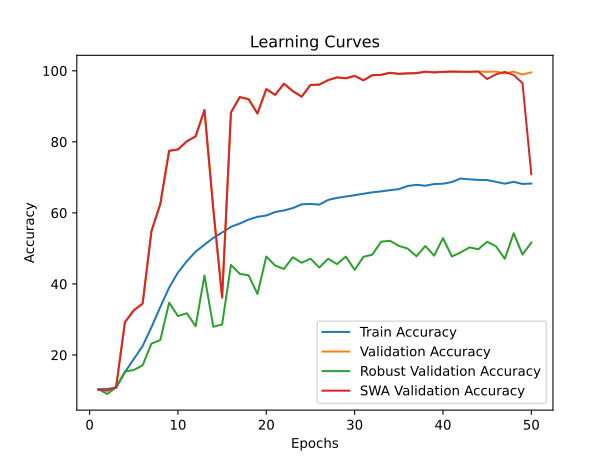

The table this chart was drawn from, first rows:
time; train_accuracy; train_loss; valid_accuracy; valid_loss; valid_accuracy_robust; valid_accuracy_swa; valid_accuracy_robust_swa
217,4123; 10,3575; 2,3146; 10,2250; 2,3018; 10,3966; 10,2250; 10,3966
432,6033; 10,4763; 2,3570; 10,0100; 2,3084; 9,0345; 10,0100; 9,0345
659,5530; 10,7513; 2,3713; 10,9800; 2,2826; 10,9483; 10,9800; 10,9483
879,0255; 15,1687; 2,2496; 29,2550; 1,7922; 15,3621; 29,2550; 15,3621
1095,8439; 18,8700; 2,2025; 32,5750; 1,8504; 15,7931; 32,5750; 15,7931
1310,6431; 22,5250; 2,1565; 34,4550; 1,8727; 17,1034; 34,4550; 17,1034
1527,8370; 27,8200; 2,0872; 54,8550; 1,3002; 23,2069; 54,8550; 23,2069
1741,1399; 33,5075; 2,0170; 62,4800; 1,2553; 24,2069; 62,4800; 24,2069
1954,1608; 38,9650; 1,9409; 77,4650; 0,7991; 34,7414; 77,4650; 34,7414
2173,9373; 43,2250; 1,8778; 77,8550; 0,7799; 30,9655; 77,8550; 30,9655
2391,5892; 46,3725; 1,8323; 80,1450; 0,6629; 31,7414; 80,1450; 31,7414
2610,0631; 49,0938; 1,7897; 81,5400; 0,6389; 28,1034; 81,5400; 28,1034
2825,2241; 51,0500; 1,7579; 88,9500; 0,4640; 42,3621; 88,9500; 42,3621
3041,7830; 52,9725; 1,7327; 61,1250; 1,3119; 27,9483; 61,1250; 27,9483
3255,5409; 54,4838; 1,7076; 36,2000; 2,0612; 28,6034; 36,2000; 28,6034
3470,1336; 56,0825; 1,6798; 88,2700; 0,4642; 45,3621; 88,2700; 45,3621
3685,9160; 57,0087; 1,6648; 92,5900; 0,3409; 42,8448; 92,5900; 42,8448
3904,7884; 58,1238; 1,6498; 91,9900; 0,3316; 42,4310; 91,9900; 42,4310
4116,4583; 58,8975; 1,6357; 87,9700; 0,4481; 37,1724; 87,9700; 37,1724
4329,6472; 59,2537; 1,6323; 94,8350; 0,2647; 47,7241; 94,8350; 47,7241
4544,5810; 60,2512; 1,6194; 93,2100; 0,3747; 45,1724; 93,2100; 45,1724
4758,0195; 60,6900; 1,6113; 96,3550; 0,2037; 44,2241; 96,3550; 44,2241
4969,4357; 61,3625; 1,5983; 94,2750; 0,2888; 47,5172; 94,2750; 47,5172
5185,0526; 62,4000; 1,5800; 92,7050; 0,3316; 45,9655; 92,7050; 45,9655
5399,5196; 62,5100; 1,5847; 95,9950; 0,2133; 47,1207; 95,9950; 47,1207
5615,5323; 62,3350; 1,5848; 96,1050; 0,4200; 44,6207; 96,1050; 44,6207
5831,7690; 63,6512; 1,5644; 97,3650; 0,2082; 47,0862; 97,3650; 47,0862
6044,8465; 64,2175; 1,5537; 98,1400; 0,1581; 45,5862; 98,1400; 45,5862
6259,0012; 64,6112; 1,5472; 97,8800; 0,1993; 47,6897; 97,8800; 47,6897
6473,8191; 64,9750; 1,5431; 98,5650; 0,1559; 43,9828; 98,5650; 43,9828
6689,5833; 65,3838; 1,5400; 97,3150; 0,2470; 47,6379; 97,3150; 47,6379
6908,8918; 65,7938; 1,5312; 98,7550; 0,1614; 48,2414; 98,7550; 48,2414
7125,2397; 66,0487; 1,5306; 98,8450; 0,1462; 51,8966; 98,8450; 51,8966
7344,0910; 66,3900; 1,5194; 99,4400; 0,1143; 52,1552; 99,4400; 52,1552
7561,6300; 66,6813; 1,5191; 99,1200; 0,1124; 50,7241; 99,1200; 50,7241
7780,1183; 67,5700; 1,5040; 99,2800; 0,1429; 49,9483; 99,2800; 49,9483
8000,9749; 67,8988; 1,4956; 99,3250; 0,0942; 47,7931; 99,3250; 47,7931
8222,1239; 67,6550; 1,5029; 99,7350; 0,0989; 50,6897; 99,7350; 50,6897
8442,4953; 68,1150; 1,4921; 99,5400; 0,1001; 47,9655; 99,5400; 47,9655
8660,2890; 68,2087; 1,4914; 99,6900; 0,1030; 52,9138; 99,6900; 52,9138
8877,0110; 68,6838; 1,4938; 99,7750; 0,1072; 47,7241; 99,7750; 47,7241
9123,7272; 69,6713; 1,4678; 99,7350; 0,1073; 48,8793; 99,7350; 48,8793
9369,0208; 69,4463; 1,4746; 99,6550; 0,1011; 50,2931; 99,7300; 48,9138
9611,3306; 69,2850; 1,4766; 99,8150; 0,0955; 49,7586; 99,7750; 50,4138
9857,6188; 69,2275; 1,4756; 99,6950; 0,1406; 51,8793; 97,6650; 47,6379
10103,5588; 68,7438; 1,4849; 99,7850; 0,0857; 50,6034; 98,9950; 43,1724
10348,3364; 68,2225; 1,4947; 99,2500; 0,1008; 47,0690; 99,6900; 49,5862
10593,2125; 68,7438; 1,4882; 99,7400; 0,0747; 54,2759; 98,8000; 45,5172
10837,0086; 68,1462; 1,4942; 98,9400; 0,1412; 48,2759; 96,5300; 43,5000
11084,1389; 68,2613; 1,4988; 99,5450; 0,1419; 51,6207; 70,8800; 38,0690
